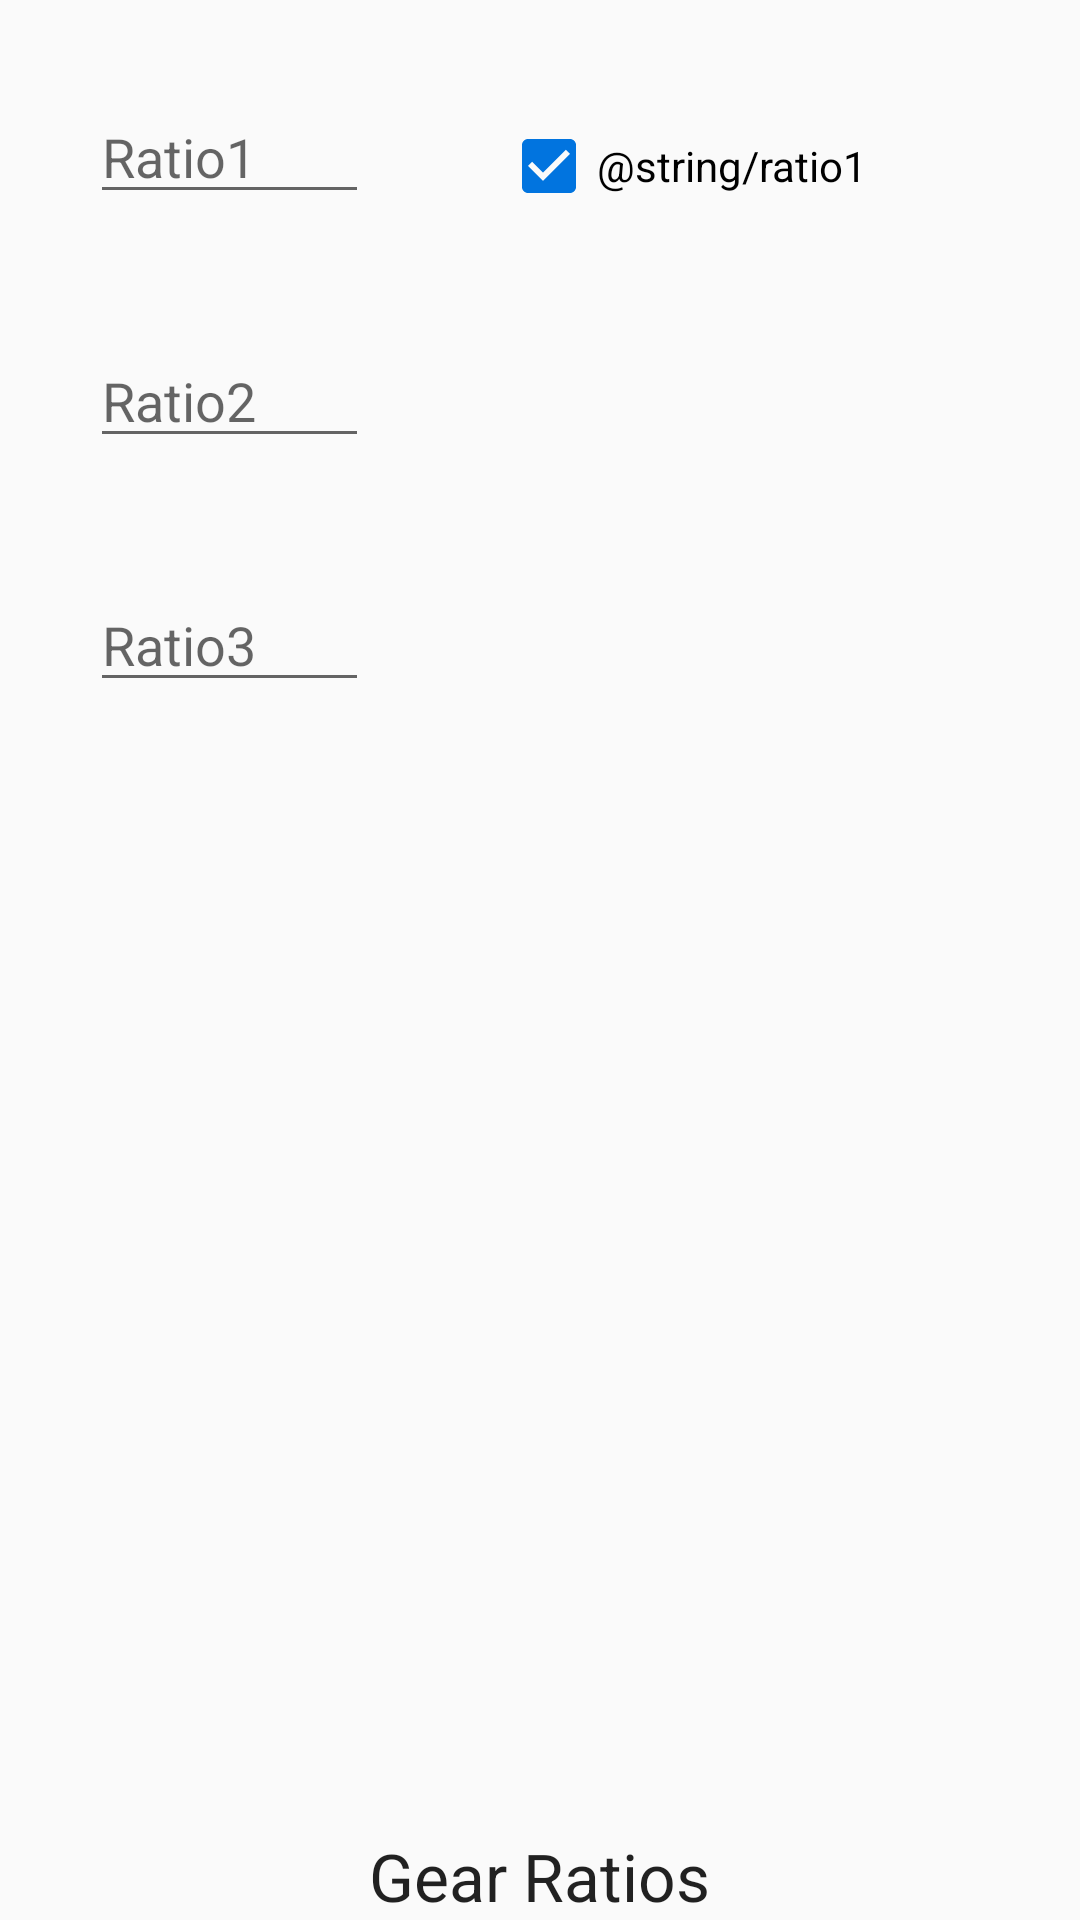

This screen was rendered from an Android layout file. Write that file and the resources it references.
<!-- AndroidManifest.xml: application theme AppTheme -->
<!-- res/layout/tab_fragment_1.xml -->
<?xml version="1.0" encoding="utf-8"?>
<RelativeLayout xmlns:android="http://schemas.android.com/apk/res/android"
    android:layout_width="match_parent"
    android:layout_height="match_parent"
    android:orientation="vertical">

    <TextView
        android:id="@+id/textView"
        android:layout_width="wrap_content"
        android:layout_height="wrap_content"
        android:text="@string/tab_1"
        android:textAppearance="?android:attr/textAppearanceLarge"
        android:layout_alignParentBottom="true"
        android:layout_centerHorizontal="true" />

    <EditText
        android:layout_width="wrap_content"
        android:layout_height="wrap_content"
        android:inputType="numberDecimal"
        android:ems="10"
        android:id="@+id/editText"
        android:layout_alignParentTop="true"
        android:layout_marginStart="30dp"
        android:layout_marginTop="30dp"
        android:layout_toLeftOf="@+id/textView"
        android:layout_toStartOf="@+id/textView"
        android:hint="Ratio1"
        android:clickable="true"
        android:cursorVisible="true"
        android:focusable="true"
        android:focusableInTouchMode="true"/>

    <EditText
        android:layout_width="wrap_content"
        android:layout_height="wrap_content"
        android:inputType="numberDecimal"
        android:ems="10"
        android:id="@+id/editText2"
        android:layout_marginTop="40dp"
        android:layout_below="@+id/editText"
        android:layout_alignLeft="@+id/editText"
        android:layout_alignStart="@+id/editText"
        android:layout_toLeftOf="@+id/textView"
        android:layout_toStartOf="@+id/textView"
        android:hint="Ratio2"/>

    <EditText
        android:layout_width="wrap_content"
        android:layout_height="wrap_content"
        android:inputType="numberDecimal"
        android:ems="10"
        android:id="@+id/editText3"
        android:layout_marginTop="40dp"
        android:layout_below="@+id/editText2"
        android:layout_alignLeft="@+id/editText2"
        android:layout_alignStart="@+id/editText2"
        android:layout_toLeftOf="@+id/textView"
        android:layout_toStartOf="@+id/textView"
        android:hint="Ratio3"/>

    <CheckBox
        android:layout_width="wrap_content"
        android:layout_height="wrap_content"
        android:text="@string/ratio1"
        android:id="@+id/checkBox1"
        android:layout_alignBottom="@+id/editText"
        android:layout_toRightOf="@+id/editText"
        android:layout_toEndOf="@+id/editText"
        android:layout_marginLeft="44dp"
        android:layout_marginStart="44dp"
        android:checked="true" />

</RelativeLayout>
<!-- resources referenced by this layout -->
<resources>
  <string name="tab_1">Gear Ratios</string>
  <style name="AppTheme" parent="Theme.AppCompat.Light.NoActionBar">
          <item name="colorPrimary">#1C1C1C</item>
          <item name="colorPrimaryDark">#151515</item>
          <item name="colorAccent">#0174DF</item>
      </style>
</resources>
